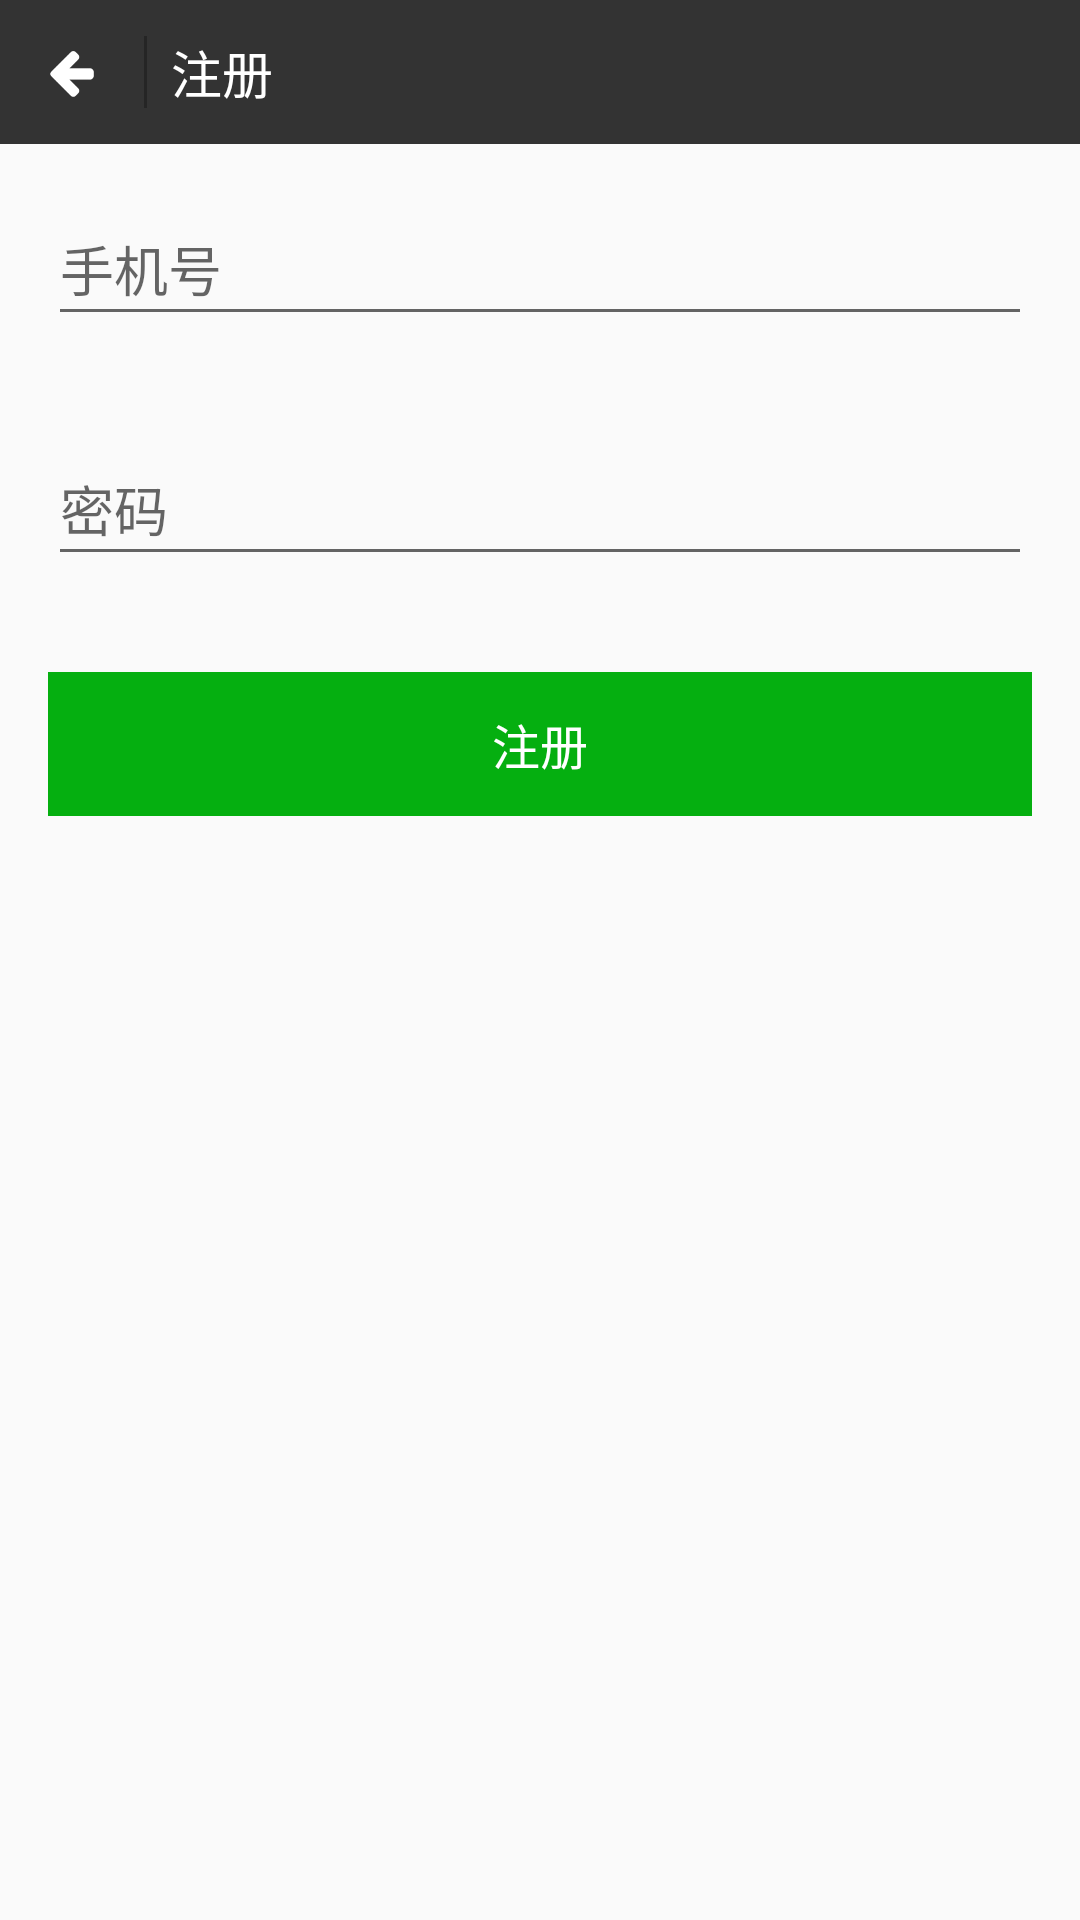

The Android layout XML behind this screen, and the referenced resources:
<!-- AndroidManifest.xml: application theme AppTheme -->
<!-- res/layout/activity_register.xml -->
<?xml version="1.0" encoding="utf-8"?>
<LinearLayout xmlns:android="http://schemas.android.com/apk/res/android"
    xmlns:tools="http://schemas.android.com/tools"
    android:layout_width="match_parent"
    android:layout_height="match_parent"
    android:orientation="vertical">

    <LinearLayout
        android:layout_width="match_parent"
        android:layout_height="@dimen/activity_action_bar_height"
        android:background="@color/action_bar"
        android:orientation="horizontal">

        <RelativeLayout
            android:layout_width="48dip"
            android:layout_height="match_parent"
            android:clickable="true"
            android:onClick="clickBack">

            <ImageView
                android:layout_width="20dip"
                android:layout_height="20dip"
                android:layout_centerInParent="true"
                android:src="@drawable/back" />
        </RelativeLayout>

        <View
            android:layout_width="1dip"
            android:layout_height="match_parent"
            android:layout_marginBottom="12dip"
            android:layout_marginTop="12dip"
            android:background="@color/action_bar_split" />

        <TextView
            android:layout_width="wrap_content"
            android:layout_height="match_parent"
            android:layout_marginLeft="8dip"
            android:gravity="center_vertical"
            android:text="@string/register"
            android:textColor="@color/white"
            android:textSize="17sp" />
    </LinearLayout>

    <EditText
        android:id="@+id/et_mobile"
        android:layout_width="match_parent"
        android:layout_height="48dip"
        android:layout_margin="@dimen/activity_margin"
        android:hint="手机号"
        android:inputType="phone" />

    <EditText
        android:id="@+id/et_password"
        android:layout_width="match_parent"
        android:layout_height="48dip"
        android:layout_margin="@dimen/activity_margin"
        android:hint="密码"
        android:inputType="textPassword" />

    <TextView
        android:id="@+id/tv_register"
        android:layout_width="match_parent"
        android:layout_height="48dip"
        android:layout_margin="@dimen/activity_margin"
        android:background="@color/theme_color_green"
        android:gravity="center"
        android:text="注册"
        android:textColor="@color/white"
        android:textSize="16sp" />
</LinearLayout>
<!-- resources referenced by this layout -->
<resources>
  <color name="action_bar">#333333</color>
  <color name="action_bar_split">#252525</color>
  <color name="theme_color_green">#05af10</color>
  <color name="white">#FFFFFF</color>
  <dimen name="activity_action_bar_height">48dp</dimen>
  <dimen name="activity_margin">16dip</dimen>
  <!-- drawable back: png bitmap (drawable, 22265 bytes) -->
  <string name="register">注册</string>
  <style name="AppTheme" parent="Theme.AppCompat.Light.NoActionBar">
          <item name="android:listDivider">@drawable/divider_bg</item>
      </style>
  <!-- drawable divider_bg (drawable) -->
  <?xml version="1.0" encoding="utf-8"?>
  <shape xmlns:android="http://schemas.android.com/apk/res/android"
      android:shape="rectangle">
  
      <solid android:color="@color/action_bar" />
      <size android:height="2dp" />
  
  </shape>
</resources>
